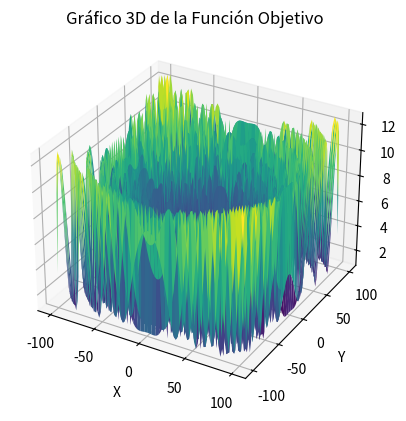

Recreate this plot in Python.
import numpy as np
import matplotlib.pyplot as plt
from mpl_toolkits.mplot3d import Axes3D
from scipy.optimize import minimize

# Convierte un arreglo binario en un número decimal
def bin2dec(x):
    return int(''.join(map(lambda x: str(int(x)), x)), 2)

# Función objetivo que estamos evaluando
def funcion_objetivo(x, y):
    return (x**2 + y**2)**0.25 * (np.sin(50 * (x**2 + y**2)**0.1)**2) + 1

# Genera un rango de valores para graficar la función en 3D
x = np.linspace(-100, 100, 100)
y = np.linspace(-100, 100, 100)
X, Y = np.meshgrid(x, y)
Z = funcion_objetivo(X, Y)  # Calcula la función objetivo en la cuadrícula

# Crea el gráfico 3D
fig = plt.figure()
ax = fig.add_subplot(111, projection='3d')
ax.plot_surface(X, Y, Z, cmap='viridis')

# Etiquetas y título
ax.set_title('Gráfico 3D de la Función Objetivo')
ax.set_xlabel('X')
ax.set_ylabel('Y')
ax.set_zlabel('f(X, Y)')

plt.show()

punto_inicial = [0.0, 0.0]

def y(variables):
    x, y = variables
    return (x**2 + y**2)**0.25 * (np.sin(50 * (x**2 + y**2)**0.1)**2) + 1

# Optimización para encontrar el mínimo
resultado = minimize(y, punto_inicial)

# Mostrar los resultados
minimo_x, minimo_y = resultado.x
minimo_valor = resultado.fun

print(f'Mínimo encontrado en x = {minimo_x}, y = {minimo_y}, f(x, y) = {minimo_valor}')

# Evalúa cada individuo en la población
def evaluar_poblacion(poblacion):
    for i in range(len(poblacion)):
        # Convierte el individuo de binario a decimal (ignorando el primer bit)
        ind_decX = bin2dec(poblacion[i][0][1:])
        ind_decY = bin2dec(poblacion[i][1][1:])
        
        # Si el primer bit es 1, el número es negativo
        if poblacion[i][0][0] == 1:
            ind_decX = -ind_decX
            
        if poblacion[i][1][0] == 1:
            ind_decY = -ind_decY
            
        # Asigna el valor de la función fitness (invertido para minimizar)
        poblacion[i][2] = -funcion_objetivo(ind_decX, ind_decY)

# Selección por competencia: selecciona los mejores K individuos de la población
def seleccion_por_competencia(poblacion, k):
    seleccionados = []
    tam_poblacion = len(poblacion)
    
    while len(seleccionados) < tam_poblacion:
        # Selecciona k competidores de los índices de la población
        indices_competidores = np.random.choice(len(poblacion), k, replace=False)
        competidores = [poblacion[i] for i in indices_competidores]
        
        # Ordena los competidores por su fitness
        competidores_ordenados = sorted(competidores, key=lambda x: x[2])
        
        # Selecciona los dos mejores
        seleccionados.append(competidores_ordenados[0])
        seleccionados.append(competidores_ordenados[1])
    
    return seleccionados[:tam_poblacion]  # Cortamos si seleccionamos más de tam_poblacion

# Función de cruce para generar dos hijos por cada par de padres
def cruce(padre1, padre2):
    # Elegir un punto de corte aleatorio para cada individuo, ignora el bit de signo
    punto_corte_x = np.random.randint(1, len(padre1[0]) - 1)  
    punto_corte_y = np.random.randint(1, len(padre1[1]) - 1)

    # Hijo 1: combina la parte inicial de padre1 con la parte final de padre2
    hijo1 = [
        np.concatenate((padre1[0][:punto_corte_x], padre2[0][punto_corte_x:])),  # Hijo X
        np.concatenate((padre1[1][:punto_corte_y], padre2[1][punto_corte_y:])),  # Hijo Y
        []  # Espacio para fitness
    ]
    
    # Hijo 2: combina la parte inicial de padre2 con la parte final de padre1
    hijo2 = [
        np.concatenate((padre2[0][:punto_corte_x], padre1[0][punto_corte_x:])),  # Hijo X
        np.concatenate((padre2[1][:punto_corte_y], padre1[1][punto_corte_y:])),  # Hijo Y
        []  # Espacio para fitness
    ]

    return hijo1, hijo2  # Retornar los hijos con espacio para fitness

# Función de mutación
def mutacion(individuo, prob_mutacion):
    for i in range(len(individuo[0])):
        # Si ocurre la mutación (con probabilidad prob_mutacion)
        if np.random.rand() < prob_mutacion:  
            individuo[0][i] = 1 - individuo[0][i]  # Cambia el bit en x
            individuo[1][i] = 1 - individuo[1][i]  # Cambia el bit en y
    return individuo

# Parámetros del algoritmo genético
cant_bits = 8  # Número de bits que representa a cada individuo
tam_poblacion = 100  # Tamaño de la población
prob_mutacion = 0.001  # Probabilidad de mutación
generaciones = 1000  # Número de generaciones

# Inicialización de la población con individuos aleatorios
poblacion = []
for i in range(tam_poblacion):
    individuoX = np.random.randint(0, 2, cant_bits)  # Genera un individuo aleatorio en x
    individuoY = np.random.randint(0, 2, cant_bits)  # Genera un individuo aleatorio en y
    poblacion.append([individuoX, individuoY, []])  # Guarda el individuo y un espacio para su fitness

# Evalúa la población inicial
evaluar_poblacion(poblacion)

# Ciclo de generaciones
for generacion in range(generaciones):
    # Selección de padres con selección por competencia
    seleccionados = seleccion_por_competencia(poblacion, k=3)

    nueva_poblacion = []
    # Itera de a dos en seleccionados, así tengo los dos padres
    for i in range(0, len(seleccionados), 2):
        padre1 = seleccionados[i]
        padre2 = seleccionados[i + 1]

        # Aplicación de cruce para generar dos hijos
        hijo1, hijo2 = cruce(padre1, padre2)

        # Aplicación de mutación
        hijo1 = mutacion(hijo1, prob_mutacion)
        hijo2 = mutacion(hijo2, prob_mutacion)

        # Añadir los hijos a la nueva población
        nueva_poblacion.append(hijo1)
        nueva_poblacion.append(hijo2)

    # Reemplaza la población anterior con la nueva
    poblacion = nueva_poblacion

    # Evalúa la nueva población
    evaluar_poblacion(poblacion)

# Al final, podrías tener el mínimo global
mejor_individuo = min(poblacion, key=lambda x: x[2])
print("Mejor individuo:", mejor_individuo[0]) 
print("Valor decimal X:", bin2dec(mejor_individuo[0][1:])) 
print("Valor decimal Y:", bin2dec(mejor_individuo[1][1:])) 
print("Fitness:", mejor_individuo[2]) 

